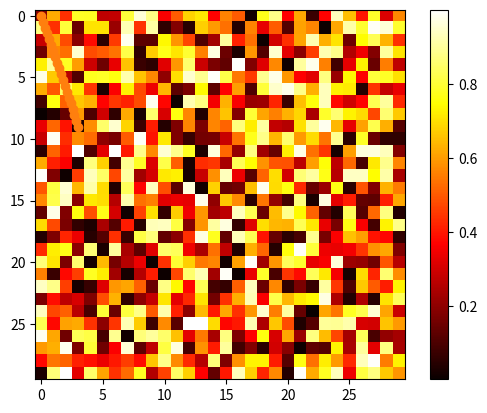

Reproduce this figure in Python.
import numpy as np

L = range(1000)

%timeit [i**2 for i in L]

a = np.arange(1000)

%timeit a**2

a = np.array([0, 1, 2, 3])
a

a.ndim

a.shape

len(a)

b = np.array([[0, 1, 2], [3, 4, 5]])  # 2 x 3 array
b

b.ndim

b.shape

len(b)  # returns the size of the first dimension

a = np.arange(10) # 0 .. n-1
a

b = np.arange(1, 9, 2)  # start, end (exclusive), step
b

c = np.linspace(0, 1, 6)  # start, end, num-points
c

d = np.linspace(0, 1, 5, endpoint=False)
d

a = np.ones((3,3))
a

b = np.zeros((2,2))
b

c = np.eye(3)
c

d = np.diag(np.array([1,2,3,4]))
d

np.random.rand(4)  # uniform in [0, 1]

np.random.randn(4)  # Gaussian

np.random.seed(1234)  # Setting the random seed

%matplotlib inline

import matplotlib.pyplot as plt

# 1D plotting:
x = np.linspace(0, 3, 20)
y = np.linspace(0, 9, 20)
plt.plot(x, y)
plt.plot(x, y, 'o')  # dot plot

# 2D arrays
image = np.random.rand(30, 30)
plt.imshow(image, cmap=plt.cm.hot)
plt.colorbar()

a = np.arange(10)
a

a[0], a[2], a[-1]

a = np.diag(np.arange(3))
a

a[1, 1]

a[2, 1] = 10  # third row, second columnt
a

a[1]

a = np.arange(10)
a

b = a[::2]
b

np.may_share_memory(a, b)

b[0] = 12
b

a

a = np.arange(10)
c = a[::2].copy()  # force a copy
c[0] = 12
a

c

np.may_share_memory(a, c)

np.random.seed(3)
a = np.random.randint(0, 20, 15)
a

(a % 3 == 0)

mask = (a % 3 == 0)
extract_from_a = a[mask]  # or, a[a%3==0]
extract_from_a            # extract a sub-array with the mask

a[a % 3 == 0] = -1
a



# Indexing with an array of integers
a = np.arange(0, 100, 10)

a[[2,3,2,4,2]]



